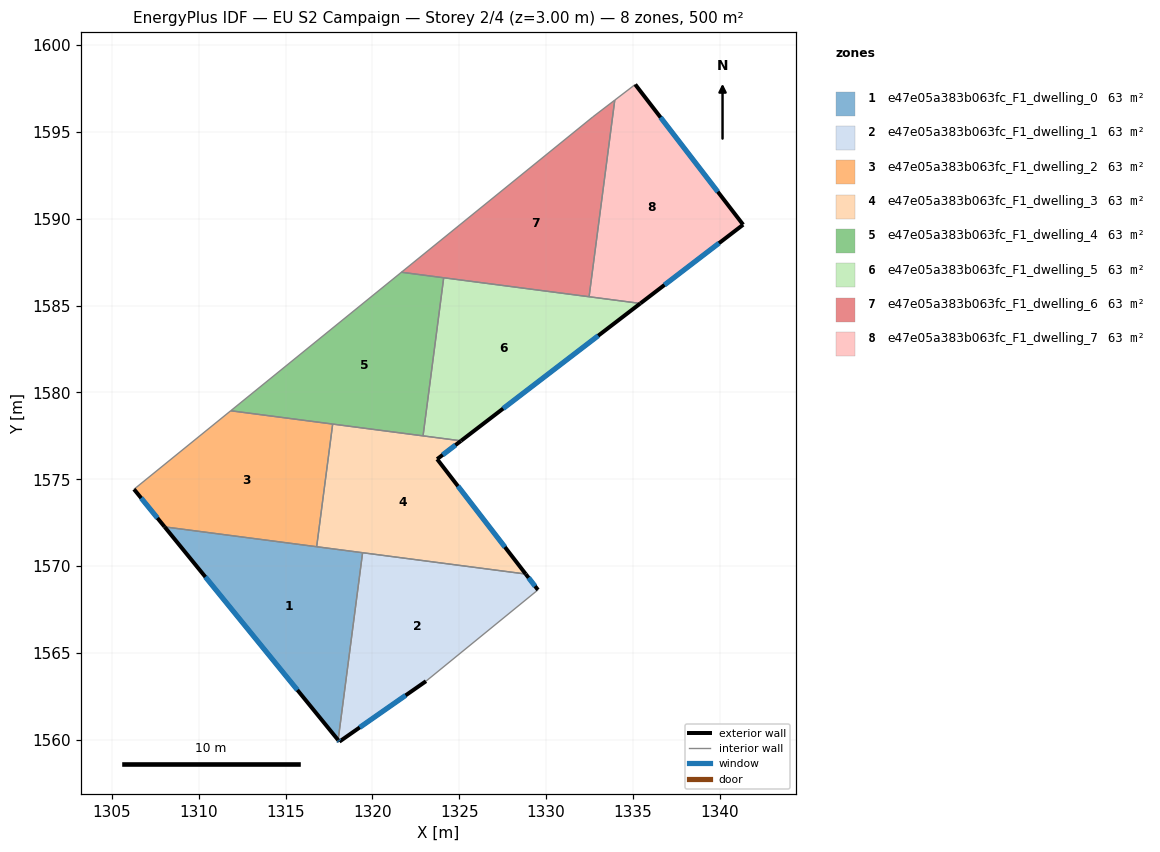
=== STOREY PLAN SPEC (per zone: floor XY polygon, exterior-wall plan segments, windows/doors) ===
zone 1: e47e05a383b063fc_F1_dwelling_0  (62.5 m²)
  floor: (1319.44, 1570.77) (1318.03, 1559.99) (1308.04, 1572.26)
  exterior wall: (1308.04, 1572.26) – (1318.03, 1559.99)  [15.8 m]
    window: (1310.39, 1569.38) – (1315.68, 1562.87)  [13.4 m²]
  interior walls: 3
zone 2: e47e05a383b063fc_F1_dwelling_1  (62.5 m²)
  floor: (1328.83, 1569.54) (1329.53, 1568.63) (1323.09, 1563.38) (1318.10, 1559.90) (1318.03, 1559.99) (1319.44, 1570.77)
  exterior wall: (1329.53, 1568.63) – (1328.83, 1569.54)  [1.2 m]
    window: (1329.36, 1568.85) – (1328.99, 1569.33)  [1.0 m²]
  exterior wall: (1318.10, 1559.90) – (1323.09, 1563.38)  [6.1 m]
    window: (1319.27, 1560.71) – (1321.91, 1562.56)  [5.1 m²]
  exterior wall: (1318.03, 1559.99) – (1318.10, 1559.90)  [0.1 m]
    window: (1318.04, 1559.97) – (1318.08, 1559.92)  [0.1 m²]
  interior walls: 3
zone 3: e47e05a383b063fc_F1_dwelling_2  (62.5 m²)
  floor: (1317.71, 1578.18) (1316.79, 1571.12) (1308.04, 1572.26) (1306.28, 1574.43) (1311.84, 1578.94)
  exterior wall: (1306.28, 1574.43) – (1308.04, 1572.26)  [2.8 m]
    window: (1306.69, 1573.92) – (1307.63, 1572.77)  [2.4 m²]
  interior walls: 4
zone 4: e47e05a383b063fc_F1_dwelling_3  (62.5 m²)
  floor: (1325.10, 1577.21) (1323.73, 1576.16) (1328.83, 1569.54) (1316.79, 1571.12) (1317.71, 1578.18)
  exterior wall: (1328.83, 1569.54) – (1323.73, 1576.16)  [8.4 m]
    window: (1327.63, 1571.10) – (1324.92, 1574.61)  [7.0 m²]
  exterior wall: (1323.73, 1576.16) – (1325.10, 1577.21)  [1.7 m]
    window: (1324.05, 1576.41) – (1324.78, 1576.97)  [1.5 m²]
  interior walls: 5
zone 5: e47e05a383b063fc_F1_dwelling_4  (62.5 m²)
  floor: (1324.10, 1586.60) (1322.92, 1577.50) (1311.84, 1578.94) (1321.67, 1586.92)
  interior walls: 5
zone 6: e47e05a383b063fc_F1_dwelling_5  (62.5 m²)
  floor: (1335.42, 1585.12) (1325.10, 1577.21) (1322.92, 1577.50) (1324.10, 1586.60)
  exterior wall: (1325.10, 1577.21) – (1335.42, 1585.12)  [13.0 m]
    window: (1327.53, 1579.07) – (1333.00, 1583.26)  [11.0 m²]
  interior walls: 4
zone 7: e47e05a383b063fc_F1_dwelling_6  (62.5 m²)
  floor: (1333.95, 1596.83) (1332.47, 1585.51) (1321.67, 1586.92) (1332.70, 1595.86)
  interior walls: 5
zone 8: e47e05a383b063fc_F1_dwelling_7  (62.5 m²)
  floor: (1335.13, 1597.73) (1341.34, 1589.66) (1335.42, 1585.12) (1332.47, 1585.51) (1333.95, 1596.83)
  exterior wall: (1341.34, 1589.66) – (1335.13, 1597.73)  [10.2 m]
    window: (1339.88, 1591.55) – (1336.59, 1595.83)  [8.6 m²]
  exterior wall: (1335.42, 1585.12) – (1341.34, 1589.66)  [7.5 m]
    window: (1336.81, 1586.19) – (1339.95, 1588.59)  [6.3 m²]
  interior walls: 3

=== DERIVED (storey summary) ===
Building: EU S2 Campaign
Storey: 2 of 4  (floor level z = 3.00 m)
Storey gross floor area: 500.0 m²
Zones on this storey: 8
  - e47e05a383b063fc_F1_dwelling_0: floor 62.5 m²; exterior wall 15.8 m (47.5 m²); 1 window(s) 13.4 m²; WWR 28.1%
  - e47e05a383b063fc_F1_dwelling_1: floor 62.5 m²; exterior wall 7.3 m (22.0 m²); 3 window(s) 6.2 m²; WWR 28.1%
  - e47e05a383b063fc_F1_dwelling_2: floor 62.5 m²; exterior wall 2.8 m (8.4 m²); 1 window(s) 2.4 m²; WWR 28.1%
  - e47e05a383b063fc_F1_dwelling_3: floor 62.5 m²; exterior wall 10.1 m (30.3 m²); 2 window(s) 8.5 m²; WWR 28.1%
  - e47e05a383b063fc_F1_dwelling_4: floor 62.5 m²
  - e47e05a383b063fc_F1_dwelling_5: floor 62.5 m²; exterior wall 13.0 m (39.0 m²); 1 window(s) 11.0 m²; WWR 28.1%
  - e47e05a383b063fc_F1_dwelling_6: floor 62.5 m²
  - e47e05a383b063fc_F1_dwelling_7: floor 62.5 m²; exterior wall 17.6 m (52.9 m²); 2 window(s) 14.9 m²; WWR 28.1%
Zone adjacency (shared interzone walls):
  - e47e05a383b063fc_F1_dwelling_0 ↔ e47e05a383b063fc_F1_dwelling_1
  - e47e05a383b063fc_F1_dwelling_0 ↔ e47e05a383b063fc_F1_dwelling_2
  - e47e05a383b063fc_F1_dwelling_0 ↔ e47e05a383b063fc_F1_dwelling_3
  - e47e05a383b063fc_F1_dwelling_1 ↔ e47e05a383b063fc_F1_dwelling_3
  - e47e05a383b063fc_F1_dwelling_2 ↔ e47e05a383b063fc_F1_dwelling_3
  - e47e05a383b063fc_F1_dwelling_2 ↔ e47e05a383b063fc_F1_dwelling_4
  - e47e05a383b063fc_F1_dwelling_3 ↔ e47e05a383b063fc_F1_dwelling_4
  - e47e05a383b063fc_F1_dwelling_3 ↔ e47e05a383b063fc_F1_dwelling_5
  - e47e05a383b063fc_F1_dwelling_4 ↔ e47e05a383b063fc_F1_dwelling_5
  - e47e05a383b063fc_F1_dwelling_4 ↔ e47e05a383b063fc_F1_dwelling_6
  - e47e05a383b063fc_F1_dwelling_5 ↔ e47e05a383b063fc_F1_dwelling_6
  - e47e05a383b063fc_F1_dwelling_5 ↔ e47e05a383b063fc_F1_dwelling_7
  - e47e05a383b063fc_F1_dwelling_6 ↔ e47e05a383b063fc_F1_dwelling_7